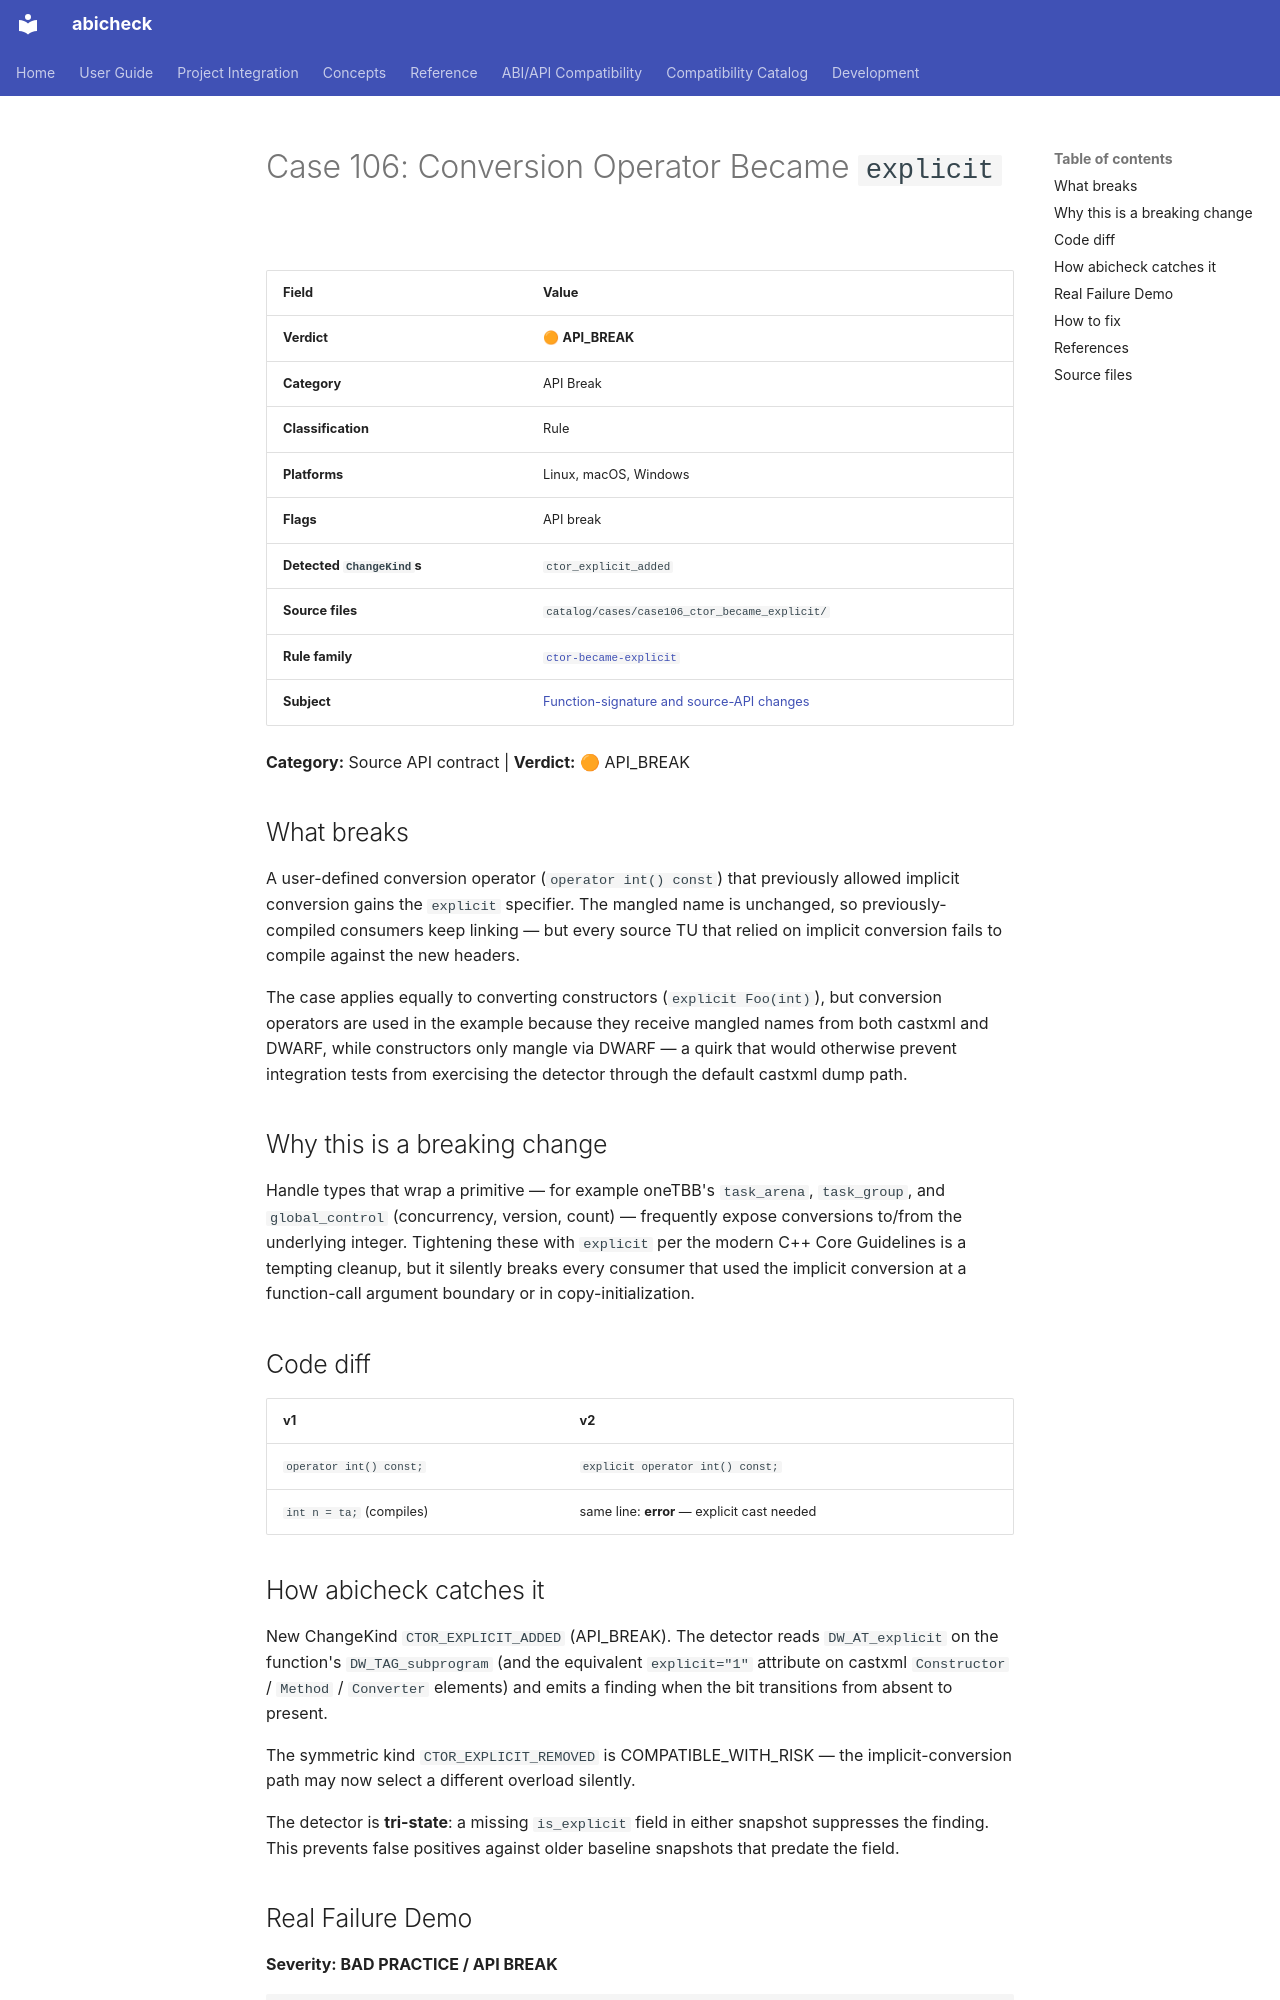

repository: abicheck/abicheck · page: reference/examples/case106_ctor_became_explicit/index.html · generator: mkdocs

<!-- DO NOT EDIT — generated by scripts/gen_examples_docs.py. Source: catalog/cases/<case>/README.md + catalog/ground_truth.json. -->
# Case 106: Conversion Operator Became `explicit`

| Field | Value |
|-------|-------|
| **Verdict** | 🟠 **API_BREAK** |
| **Category** | API Break |
| **Classification** | Rule |
| **Platforms** | Linux, macOS, Windows |
| **Flags** | API break |
| **Detected `ChangeKind`s** | `ctor_explicit_added` |
| **Source files** | `catalog/cases/case106_ctor_became_explicit/` |
| **Rule family** | [`ctor-became-explicit`](by-rule/ctor-became-explicit.md) |
| **Subject** | [Function-signature and source-API changes](by-subject/function-signature-and-source-api-changes.md) |

**Category:** Source API contract | **Verdict:** 🟠 API_BREAK

## What breaks

A user-defined conversion operator (`operator int() const`) that previously
allowed implicit conversion gains the `explicit` specifier. The mangled
name is unchanged, so previously-compiled consumers keep linking — but
every source TU that relied on implicit conversion fails to compile
against the new headers.

The case applies equally to converting constructors (`explicit Foo(int)`),
but conversion operators are used in the example because they receive
mangled names from both castxml and DWARF, while constructors only mangle
via DWARF — a quirk that would otherwise prevent integration tests from
exercising the detector through the default castxml dump path.

## Why this is a breaking change

Handle types that wrap a primitive — for example oneTBB's `task_arena`,
`task_group`, and `global_control` (concurrency, version, count) — frequently
expose conversions to/from
the underlying integer. Tightening these with `explicit` per the modern C++
Core Guidelines is a tempting cleanup, but it silently breaks every consumer
that used the implicit conversion at a function-call argument boundary or
in copy-initialization.

## Code diff

| v1 | v2 |
|----|------|
| `operator int() const;` | `explicit operator int() const;` |
| `int n = ta;` (compiles) | same line: **error** — explicit cast needed |

## How abicheck catches it

New ChangeKind `CTOR_EXPLICIT_ADDED` (API_BREAK). The detector reads
`DW_AT_explicit` on the function's `DW_TAG_subprogram` (and the equivalent
`explicit="1"` attribute on castxml `Constructor` / `Method` / `Converter` elements) and
emits a finding when the bit transitions from absent to present.

The symmetric kind `CTOR_EXPLICIT_REMOVED` is COMPATIBLE_WITH_RISK — the
implicit-conversion path may now select a different overload silently.

The detector is **tri-state**: a missing `is_explicit` field in either
snapshot suppresses the finding. This prevents false positives against
older baseline snapshots that predate the field.
